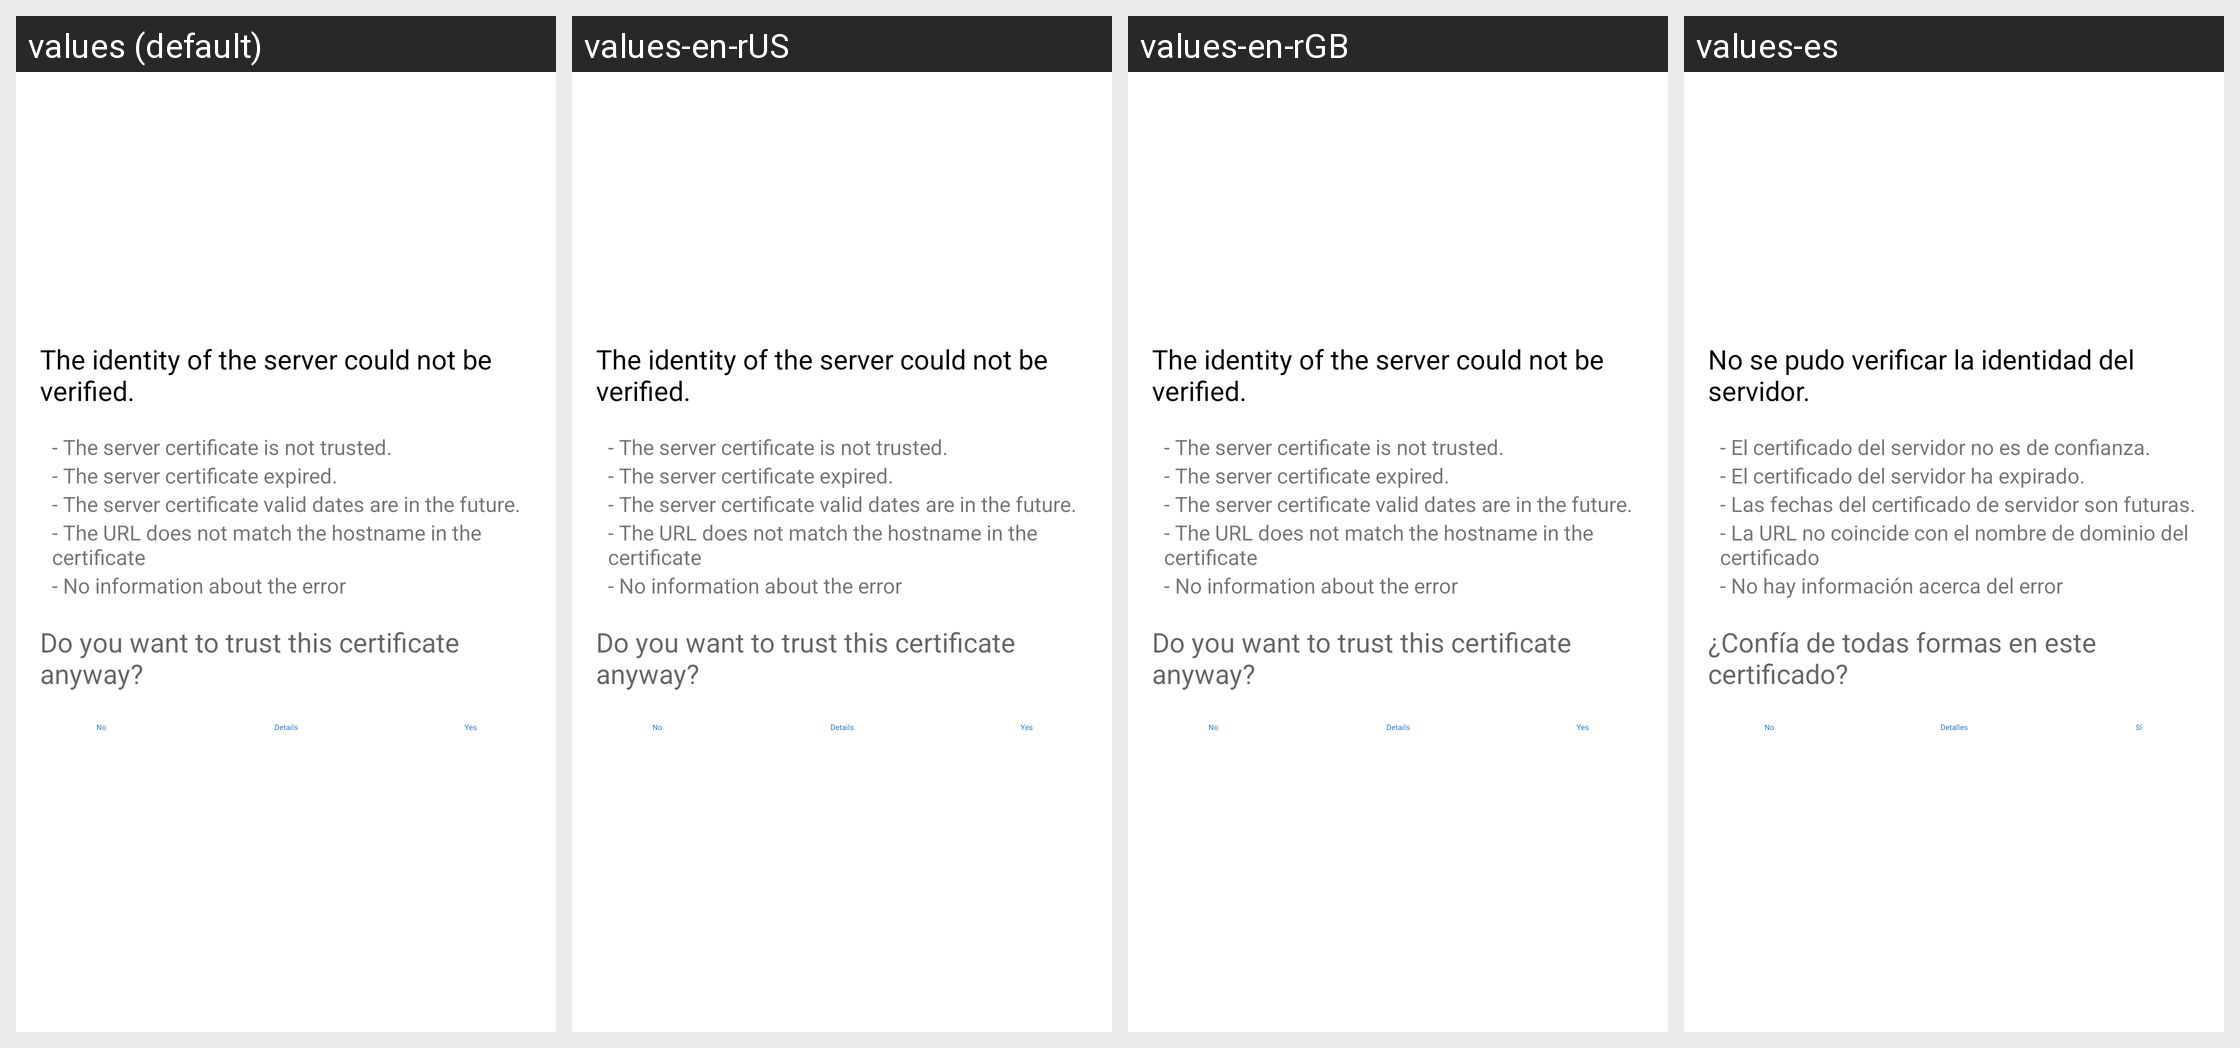

For this localized Android screen grid, give each drawn string resource with its value in every locale shown.
Android screen res/layout/ssl_untrusted_cert_layout.xml rendered under 4 locales, left to right: values (default), values-en-rUS, values-en-rGB, values-es. Device: Nexus 5 (rendered at 1080×1920; each locale shown at half size, 540×960, under a caption strip naming it); theme Theme.ownCloud.Toolbar.
Other locales in the repository, not shown: values-af-rZA, values-ar, values-ast, values-az, values-be, values-bg-rBG, values-bn-rBD, values-bn-rIN, values-bs, values-ca, values-cs-rCZ, values-cy-rGB, values-da, values-de, values-de-rAT, values-de-rCH, values-de-rDE, values-el, values-eo, values-es-rAR, values-es-rCL, values-es-rCR, values-es-rMX, values-es-rPY, values-et-rEE, values-eu, values-eu-rES, values-fa, values-fi-rFI, values-fil, values-fr, values-fr-rCA, values-fr-rFR, values-gl, values-gu, values-he, values-hi, values-hr, values-hu-rHU, values-hy, values-ia, values-id, values-is, values-it, values-ja-rJP, values-jv, values-ka, values-ka-rGE, values-km, values-kn, values-ko, values-ku-rIQ, values-lb, values-lo, values-lt-rLT, values-lv, values-mk, values-ml-rIN, values-mn, values-mr, values-ms-rMY, values-my, values-nb-rNO, values-nl, values-nn-rNO, values-oc, values-pa, values-pl, values-pt-rBR, values-pt-rPT, values-ro, values-ru, values-ru-rRU, values-si, values-si-rLK, values-sk, values-sk-rSK, values-sl, values-sq, values-sr, values-sr-rSP, values-sv, values-ta, values-ta-rIN, values-ta-rLK, values-te, values-th-rTH, values-tr, values-tzl, values-ug, values-uk, values-ur-rPK, values-uz, values-vi, values-zh-rCN, values-zh-rHK, values-zh-rTW.
Strings drawn on this screen, with the default value and each locale's value (text and hints the layout hard-codes, and strings that could not be matched under every locale, appear in the picture but are not listed):

ssl_validator_header
  values: The identity of the server could not be verified.
  values-en-rUS: The identity of the server could not be verified.
  values-en-rGB: The identity of the server could not be verified.
  values-es: No se pudo verificar la identidad del servidor.

ssl_validator_reason_cert_not_trusted
  values: - The server certificate is not trusted.
  values-en-rUS: - The server certificate is not trusted.
  values-en-rGB: - The server certificate is not trusted.
  values-es: - El certificado del servidor no es de confianza.

ssl_validator_reason_cert_expired
  values: - The server certificate expired.
  values-en-rUS: - The server certificate expired.
  values-en-rGB: - The server certificate expired.
  values-es: - El certificado del servidor ha expirado.

ssl_validator_reason_cert_not_yet_valid
  values: - The server certificate valid dates are in the future.
  values-en-rUS: - The server certificate valid dates are in the future.
  values-en-rGB: - The server certificate valid dates are in the future.
  values-es: - Las fechas del certificado de servidor son futuras.

ssl_validator_reason_hostname_not_verified
  values: - The URL does not match the hostname in the certificate
  values-en-rUS: - The URL does not match the hostname in the certificate
  values-en-rGB: - The URL does not match the hostname in the certificate
  values-es: - La URL no coincide con el nombre de dominio del certificado

ssl_validator_no_info_about_error
  values: - No information about the error
  values-en-rUS: - No information about the error
  values-en-rGB: - No information about the error
  values-es: - No hay información acerca del error

ssl_validator_question
  values: Do you want to trust this certificate anyway?
  values-en-rUS: Do you want to trust this certificate anyway?
  values-en-rGB: Do you want to trust this certificate anyway?
  values-es: ¿Confía de todas formas en este certificado?

common_no
  values: No
  values-en-rUS: No
  values-en-rGB: No
  values-es: No

ssl_validator_btn_details_see
  values: Details
  values-en-rUS: Details
  values-en-rGB: Details
  values-es: Detalles

common_yes
  values: Yes
  values-en-rUS: Yes
  values-en-rGB: Yes
  values-es: Sí
